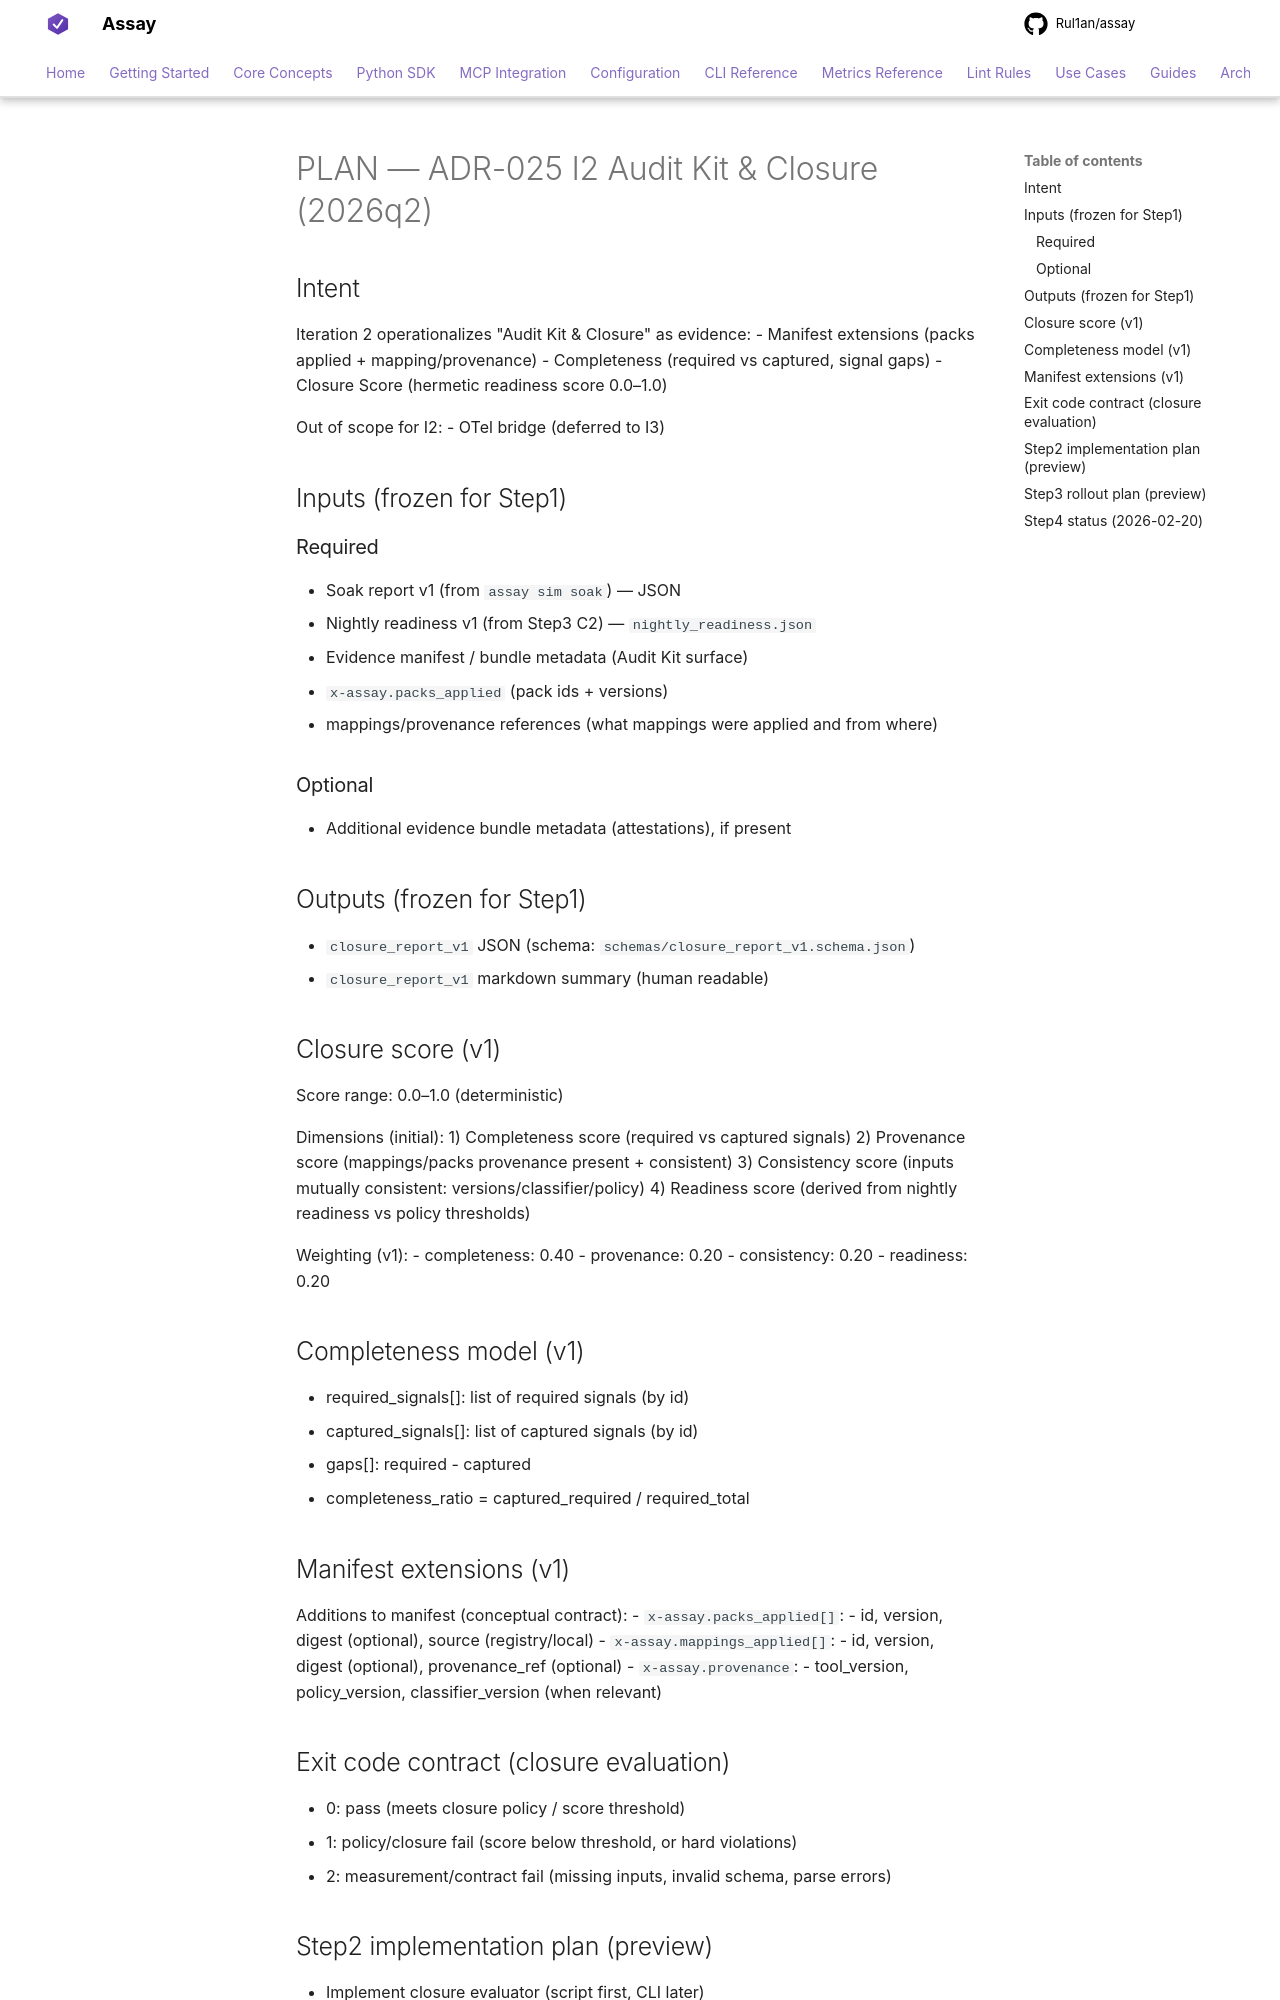

repository: Rul1an/assay · page: architecture/PLAN-ADR-025-I2-audit-kit-closure-2026q2/index.html · generator: mkdocs

# PLAN — ADR-025 I2 Audit Kit & Closure (2026q2)

## Intent
Iteration 2 operationalizes "Audit Kit & Closure" as evidence:
- Manifest extensions (packs applied + mapping/provenance)
- Completeness (required vs captured, signal gaps)
- Closure Score (hermetic readiness score 0.0–1.0)

Out of scope for I2:
- OTel bridge (deferred to I3)

## Inputs (frozen for Step1)
### Required
- Soak report v1 (from `assay sim soak`) — JSON
- Nightly readiness v1 (from Step3 C2) — `nightly_readiness.json`
- Evidence manifest / bundle metadata (Audit Kit surface)
  - `x-assay.packs_applied` (pack ids + versions)
  - mappings/provenance references (what mappings were applied and from where)

### Optional
- Additional evidence bundle metadata (attestations), if present

## Outputs (frozen for Step1)
- `closure_report_v1` JSON (schema: `schemas/closure_report_v1.schema.json`)
- `closure_report_v1` markdown summary (human readable)

## Closure score (v1)
Score range: 0.0–1.0 (deterministic)

Dimensions (initial):
1) Completeness score (required vs captured signals)
2) Provenance score (mappings/packs provenance present + consistent)
3) Consistency score (inputs mutually consistent: versions/classifier/policy)
4) Readiness score (derived from nightly readiness vs policy thresholds)

Weighting (v1):
- completeness: 0.40
- provenance: 0.20
- consistency: 0.20
- readiness: 0.20

## Completeness model (v1)
- required_signals[]: list of required signals (by id)
- captured_signals[]: list of captured signals (by id)
- gaps[]: required - captured
- completeness_ratio = captured_required / required_total

## Manifest extensions (v1)
Additions to manifest (conceptual contract):
- `x-assay.packs_applied[]`:
  - id, version, digest (optional), source (registry/local)
- `x-assay.mappings_applied[]`:
  - id, version, digest (optional), provenance_ref (optional)
- `x-assay.provenance`:
  - tool_version, policy_version, classifier_version (when relevant)

## Exit code contract (closure evaluation)
- 0: pass (meets closure policy / score threshold)
- 1: policy/closure fail (score below threshold, or hard violations)
- 2: measurement/contract fail (missing inputs, invalid schema, parse errors)
